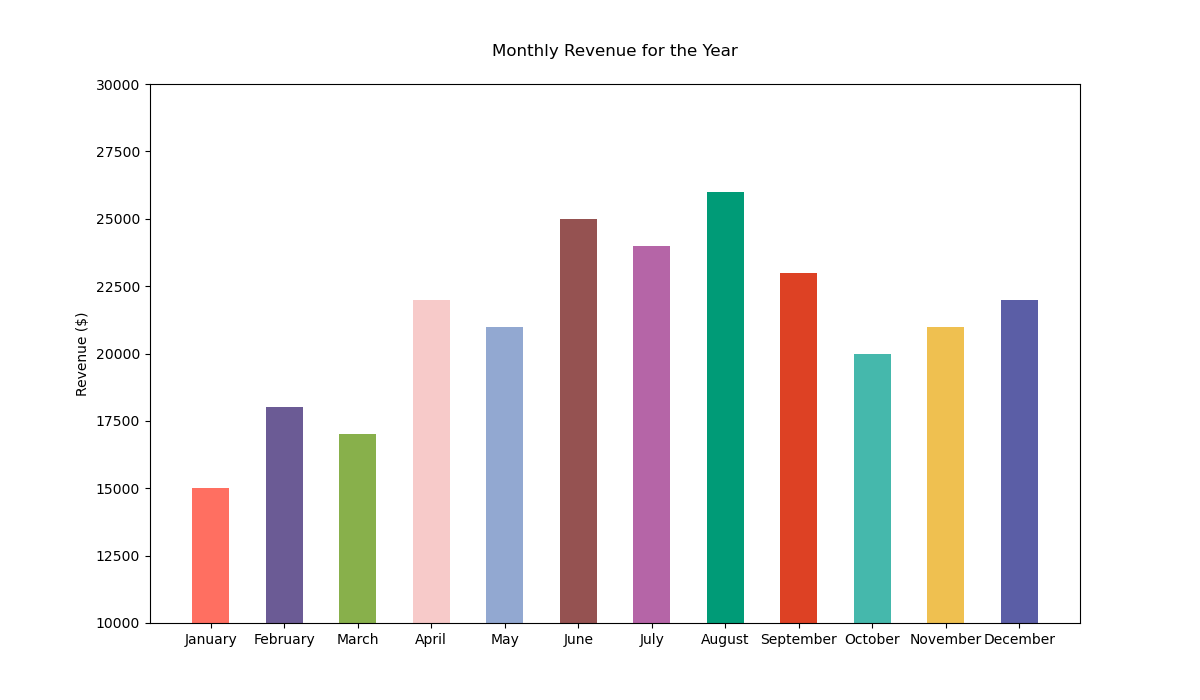

Data behind this chart, as committed beside it:
Month, Revenue
January, 15000
February, 18000
March, 17000
April, 22000
May, 21000
June, 25000
July, 24000
August, 26000
September, 23000
October, 20000
November, 21000
December, 22000
